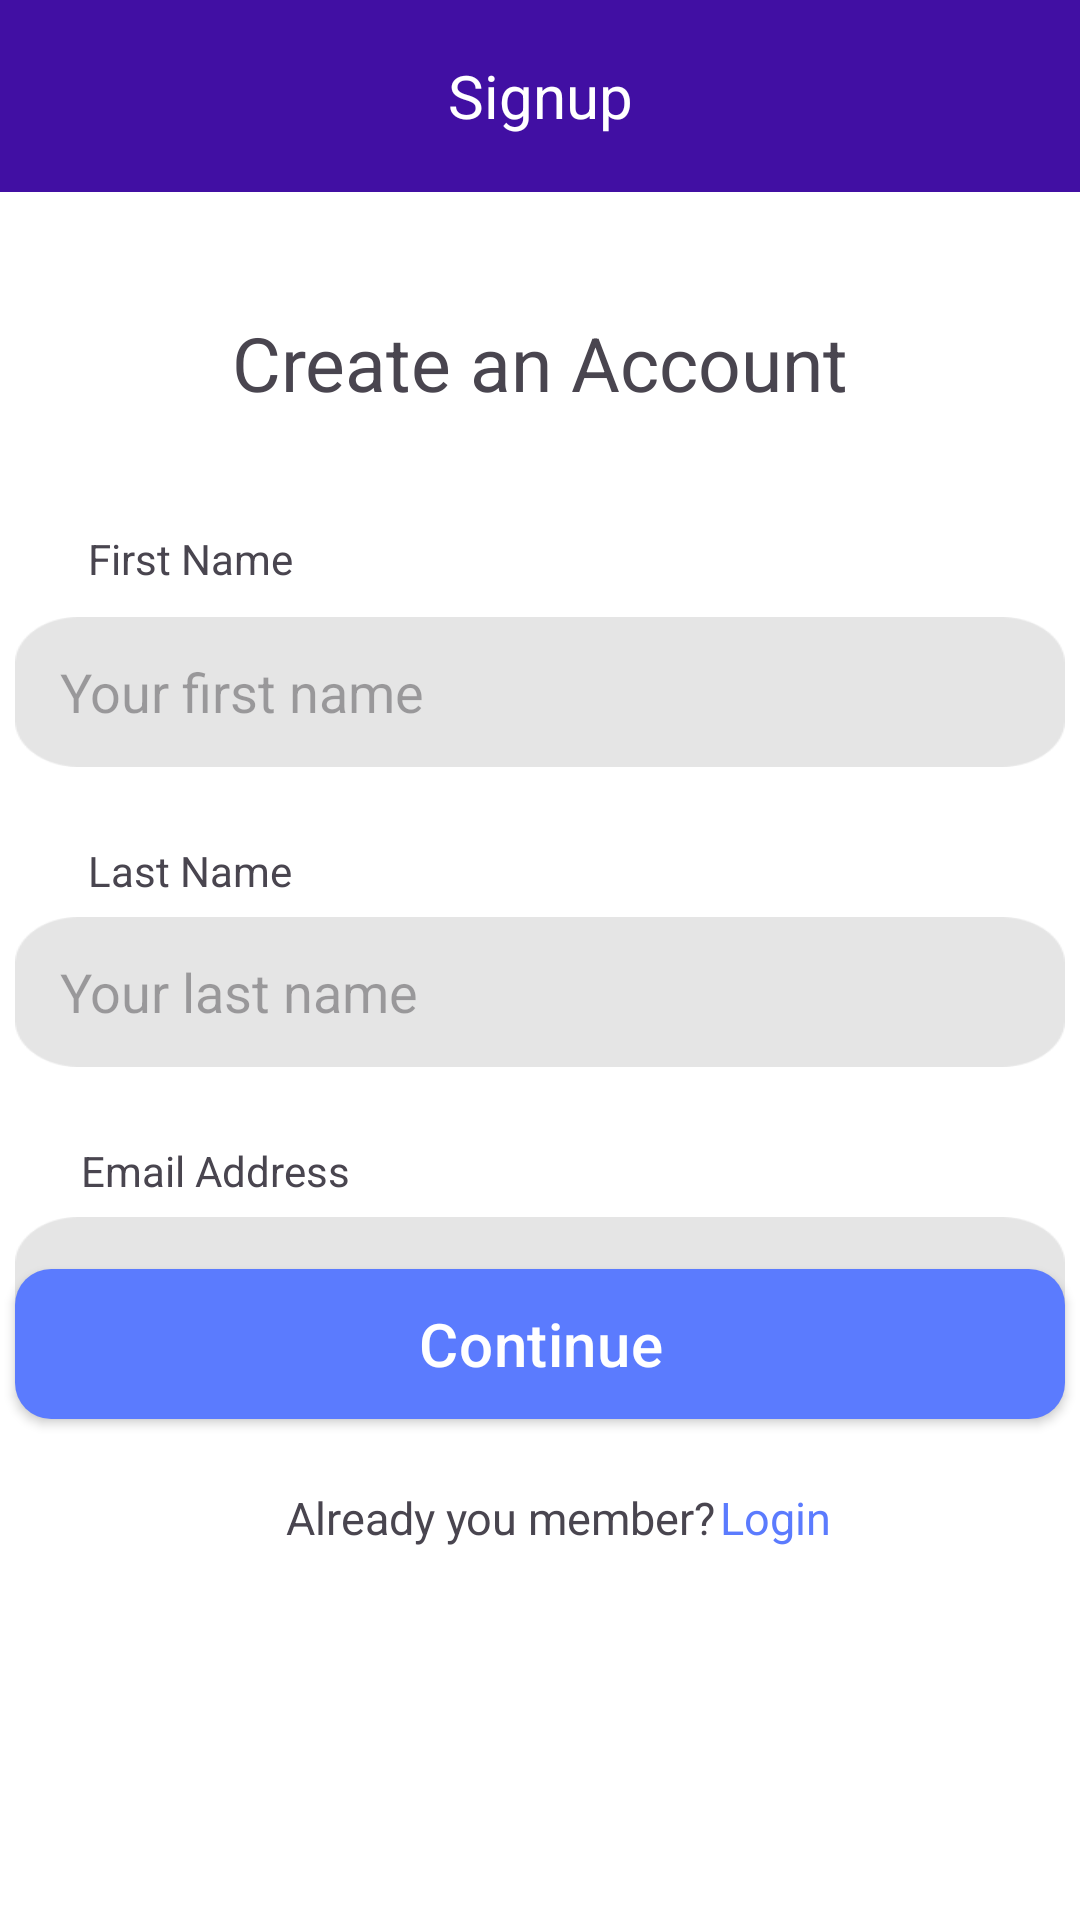

Here is an Android app screen rendered from its layout file. Give the layout XML and the strings, colors and styles it references.
<!-- AndroidManifest.xml: application theme Base.Theme.MyApplication -->
<!-- res/layout/signup1.xml -->
<?xml version="1.0" encoding="utf-8"?>
<androidx.constraintlayout.widget.ConstraintLayout xmlns:android="http://schemas.android.com/apk/res/android"
    xmlns:app="http://schemas.android.com/apk/res-auto"
    xmlns:tools="http://schemas.android.com/tools"
    android:layout_width="match_parent"
    android:layout_height="match_parent"
    tools:context=".Signup1">

    <TextView
        android:id="@+id/textView3"
        android:layout_width="wrap_content"
        android:layout_height="wrap_content"
        android:layout_marginBottom="124dp"
        android:text="@string/already_you_member"
        android:textSize="15sp"
        app:layout_constraintBottom_toBottomOf="parent"
        app:layout_constraintEnd_toEndOf="parent"
        app:layout_constraintHorizontal_bias="0.44"
        app:layout_constraintStart_toStartOf="parent" />

    <TextView
        android:id="@+id/textViewLogin"
        android:layout_width="wrap_content"
        android:layout_height="wrap_content"
        android:layout_marginBottom="124dp"
        android:text="@string/login"
        android:textColor="#5B7BFE"
        android:textSize="15sp"
        app:layout_constraintBottom_toBottomOf="parent"
        app:layout_constraintEnd_toEndOf="parent"
        app:layout_constraintHorizontal_bias="0.015"
        app:layout_constraintStart_toEndOf="@+id/textView3" />

    <TextView
        android:id="@+id/textViewFirstName"
        android:layout_width="wrap_content"
        android:layout_height="wrap_content"
        android:layout_marginBottom="60dp"
        android:text="@string/firstName"
        app:layout_constraintBottom_toBottomOf="@+id/editTextFirstName"
        app:layout_constraintEnd_toEndOf="parent"
        app:layout_constraintHorizontal_bias="0.1"
        app:layout_constraintStart_toStartOf="parent" />

    <EditText
        android:id="@+id/editTextFirstName"
        android:layout_width="350dp"
        android:layout_height="50dp"
        android:layout_marginTop="68dp"
        android:background="@drawable/img"
        android:ems="10"
        android:paddingStart="15dp"
        android:hint="@string/your_first_name"
        android:inputType="text"
        app:layout_constraintEnd_toEndOf="parent"
        app:layout_constraintHorizontal_bias="0.5"
        app:layout_constraintStart_toStartOf="parent"
        app:layout_constraintTop_toBottomOf="@+id/signup_1_text_1" />


    <TextView
        android:id="@+id/textViewLastName"
        android:layout_width="wrap_content"
        android:layout_height="wrap_content"
        android:layout_marginBottom="56dp"
        android:text="@string/lastName"
        app:layout_constraintBottom_toBottomOf="@+id/editTextLastName"
        app:layout_constraintEnd_toEndOf="parent"
        app:layout_constraintHorizontal_bias="0.1"
        app:layout_constraintStart_toStartOf="parent" />

    <EditText
        android:id="@+id/editTextLastName"
        android:background="@drawable/img"
        android:layout_width="350dp"
        android:layout_height="50dp"
        android:layout_marginTop="50dp"
        android:ems="10"

        android:paddingStart="15dp"
        android:hint="@string/your_last_name"
        android:inputType="text"
        app:layout_constraintEnd_toEndOf="parent"
        app:layout_constraintHorizontal_bias="0.5"
        app:layout_constraintStart_toStartOf="parent"
        app:layout_constraintTop_toBottomOf="@+id/editTextFirstName" />

    <TextView
        android:id="@+id/textView2"
        android:layout_width="wrap_content"
        android:layout_height="wrap_content"
        android:layout_marginBottom="56dp"
        android:text="@string/loginEmail"
        app:layout_constraintBottom_toBottomOf="@+id/editTextEmail"
        app:layout_constraintEnd_toEndOf="parent"
        app:layout_constraintHorizontal_bias="0.1"
        app:layout_constraintStart_toStartOf="parent" />

    <EditText
        android:id="@+id/editTextEmail"
        android:layout_width="350dp"
        android:layout_height="50dp"
        android:layout_marginTop="50dp"
        android:background="@drawable/img"
        android:ems="10"
        android:paddingStart="15dp"
        android:hint="@string/email"
        android:inputType="text"
        app:layout_constraintEnd_toEndOf="parent"
        app:layout_constraintHorizontal_bias="0.5"
        app:layout_constraintStart_toStartOf="parent"
        app:layout_constraintTop_toBottomOf="@+id/editTextLastName"
        tools:ignore="TextFields" />

    <com.google.android.material.appbar.MaterialToolbar
        android:id="@+id/topAppBarLogin"
        android:layout_width="match_parent"
        android:layout_height="0dp"
        android:layout_marginBottom="101dp"
        android:background="#410FA3"


        app:layout_constraintEnd_toEndOf="parent"
        app:layout_constraintHorizontal_bias="1.0"
        app:layout_constraintStart_toStartOf="parent"
        app:layout_constraintTop_toTopOf="parent"
        app:layout_constraintVertical_bias="0.0">

        <TextView
            android:id="@+id/toolbar_title"
            android:layout_width="wrap_content"
            android:layout_height="wrap_content"
            android:layout_gravity="center"
            android:text="@string/signup"
            android:textColor="@color/white"
            android:textSize="20sp" />

    </com.google.android.material.appbar.MaterialToolbar>

    <Button
        android:id="@+id/back_button_login"
        android:layout_width="41dp"
        android:layout_height="39dp"
        android:background="@drawable/back_button"
        android:onClick="onBackButtonClicked"
        app:layout_constraintBottom_toBottomOf="parent"
        app:layout_constraintEnd_toEndOf="parent"
        app:layout_constraintHorizontal_bias="0.05"
        app:layout_constraintStart_toStartOf="parent"
        app:layout_constraintTop_toTopOf="parent"
        app:layout_constraintVertical_bias="0.013" />

    <TextView
        android:id="@+id/signup_1_text_1"
        android:layout_width="wrap_content"
        android:layout_height="wrap_content"
        android:layout_gravity="center"
        android:layout_marginTop="40dp"
        android:text="@string/create_an_account"
        android:textSize="25sp"
        app:layout_constraintEnd_toEndOf="parent"
        app:layout_constraintHorizontal_bias="0.5"
        app:layout_constraintStart_toStartOf="parent"
        app:layout_constraintTop_toBottomOf="@+id/topAppBarLogin" />

    <Button
        android:id="@+id/continue_button"
        style="@style/selectBlueButton"
        android:layout_marginTop="30dp"
        android:layout_marginBottom="230dp"
        android:background="@drawable/rounded_button_background"
        android:text="@string/Continue"
        android:textColor="@color/white"
        app:layout_constraintBottom_toBottomOf="parent"
        app:layout_constraintEnd_toEndOf="parent"
        app:layout_constraintStart_toStartOf="parent"
        app:layout_constraintTop_toBottomOf="@+id/editTextEmail" />
</androidx.constraintlayout.widget.ConstraintLayout>
<!-- resources referenced by this layout -->
<resources>
  <color name="white">#FFFFFFFF</color>
  <!-- drawable img: png bitmap (drawable, 1444 bytes) -->
  <!-- drawable rounded_button_background (drawable) -->
  <?xml version="1.0" encoding="utf-8"?>
  <shape xmlns:android="http://schemas.android.com/apk/res/android"
      android:shape="rectangle">
      <corners android:radius="12dp"/>
      <gradient
          android:startColor="#6F8FFF"
          android:centerColor="#5B7BFE"
          android:endColor="#5B7BFE"
          android:angle="170"/>
  </shape>
  <string name="Continue">Continue</string>
  <string name="already_you_member">Already you member?</string>
  <string name="create_an_account">Create an Account</string>
  <string name="email">Email</string>
  <string name="firstName">First Name</string>
  <string name="lastName">Last Name</string>
  <string name="login">Login</string>
  <string name="loginEmail">Email Address</string>
  <string name="signup">Signup</string>
  <string name="your_first_name">Your first name</string>
  <string name="your_last_name">Your last name</string>
  <style name="selectBlueButton">
          <item name="android:textSize">20sp</item>
          <item name="android:textColor">@color/white</item>
          <item name="android:layout_width">350dp</item>
          <item name="android:layout_height">50dp</item>
          <item name="android:background">@drawable/rounded_button_background</item>
          <item name="backgroundTint">@color/button_blue</item>
          <item name="android:letterSpacing">0.01</item>
          <item name="android:textAllCaps">false</item>
      </style>
  <style name="Base.Theme.MyApplication" parent="Theme.Material3.DayNight.NoActionBar">
          
          <item name="android:windowBackground">@color/my_light_background</item>
          
      </style>
  <color name="button_blue">#5B7BFE</color>
  <color name="my_light_background">#FFFFFF</color>
</resources>
